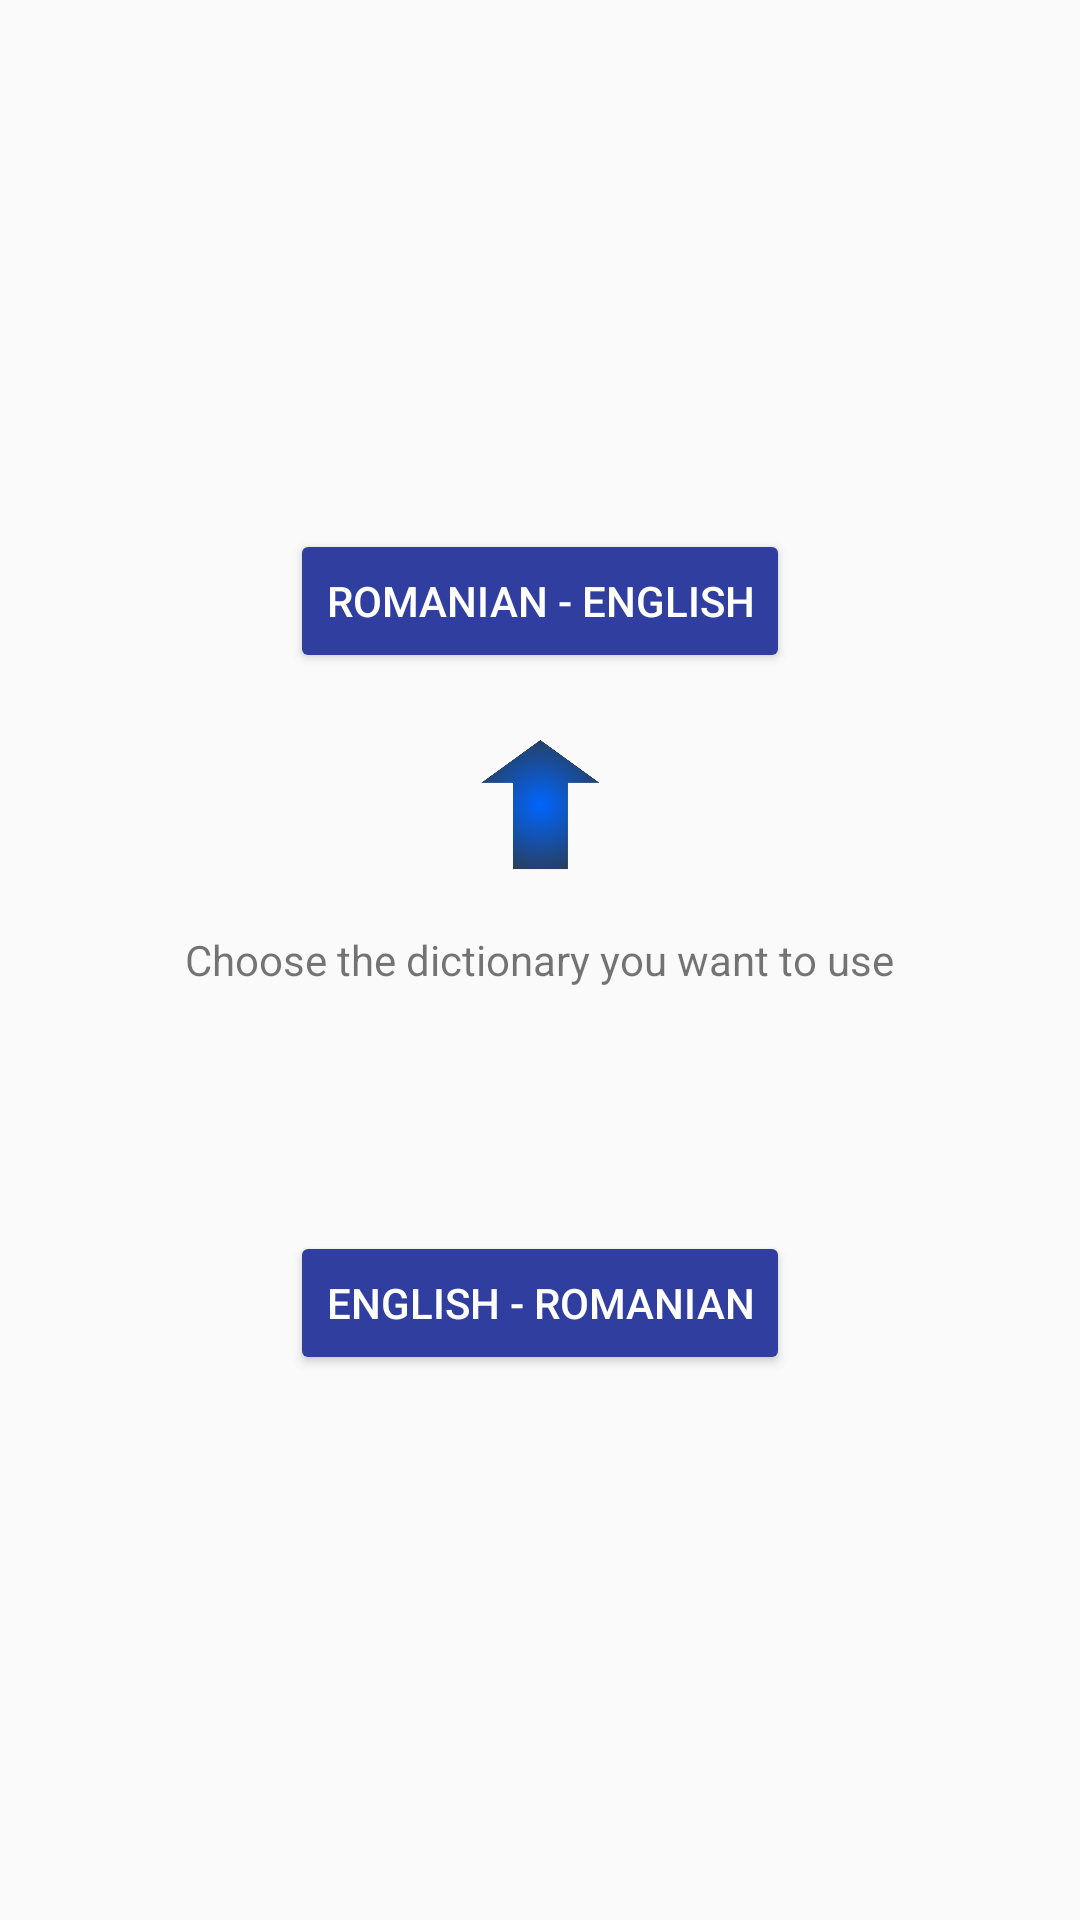

This screen was rendered from an Android layout file. Write that file and the resources it references.
<!-- AndroidManifest.xml: application theme AppTheme -->
<!-- res/layout/activity_alegerea_dictionarului.xml -->
<?xml version="1.0" encoding="utf-8"?>

<RelativeLayout xmlns:android="http://schemas.android.com/apk/res/android"
    xmlns:app="http://schemas.android.com/apk/res-auto"
    xmlns:tools="http://schemas.android.com/tools"
    android:layout_width="match_parent"
    android:layout_height="match_parent"
    tools:context="com.example.andrei.dictionar.AlegereaDictionarului">

    <Button
        android:id="@+id/button"
        android:layout_width="wrap_content"
        android:layout_height="wrap_content"
        android:layout_above="@+id/textView8"
        android:layout_centerHorizontal="true"
        android:layout_marginBottom="86dp"
        android:backgroundTint="@color/colorPrimaryDark"
        android:onClick="ro_eng"
        android:text="Romanian - English"
        android:textColor="@android:color/background_light" />

    <Button
        android:id="@+id/button2"
        android:layout_width="wrap_content"
        android:layout_height="wrap_content"
        android:layout_alignLeft="@+id/button"
        android:layout_alignStart="@+id/button"
        android:layout_below="@+id/arrow2"
        android:layout_marginTop="12dp"
        android:backgroundTint="@color/colorPrimaryDark"
        android:onClick="eng_ro"
        android:text="English - Romanian"
        android:textColor="@android:color/background_light" />

    <TextView
        android:id="@+id/textView8"
        android:layout_width="wrap_content"
        android:layout_height="wrap_content"
        android:layout_centerHorizontal="true"
        android:layout_centerVertical="true"
        android:text="Choose the dictionary you want to use"
        android:textAlignment="center" />

    <ImageView
        android:id="@+id/arrow1"
        android:layout_width="50dp"
        android:layout_height="50dp"
        android:layout_above="@+id/textView8"
        android:layout_centerHorizontal="true"
        android:layout_marginBottom="17dp"
        app:srcCompat="@drawable/bun" />

    <ImageView
        android:id="@+id/arrow2"
        android:layout_width="50dp"
        android:layout_height="50dp"
        android:layout_alignLeft="@+id/arrow1"
        android:layout_alignStart="@+id/arrow1"
        android:layout_below="@+id/textView8"
        android:layout_marginTop="19dp"
        app:srcCompat="@drawable/arrow" />

</RelativeLayout>
<!-- resources referenced by this layout -->
<resources>
  <color name="colorPrimaryDark">#303f9f</color>
  <!-- drawable bun: png bitmap (drawable, 78829 bytes) -->
  <style name="AppTheme" parent="Theme.AppCompat.Light.DarkActionBar">
          
  
          <item name="colorPrimary">@color/colorPrimary</item>
          <item name="colorPrimaryDark">@color/colorPrimaryDark</item>
          <item name="colorAccent">@color/colorAccent</item>
      </style>
  <color name="colorPrimary">#3F51B5</color>
  <color name="colorAccent">#303f9f</color>
</resources>
